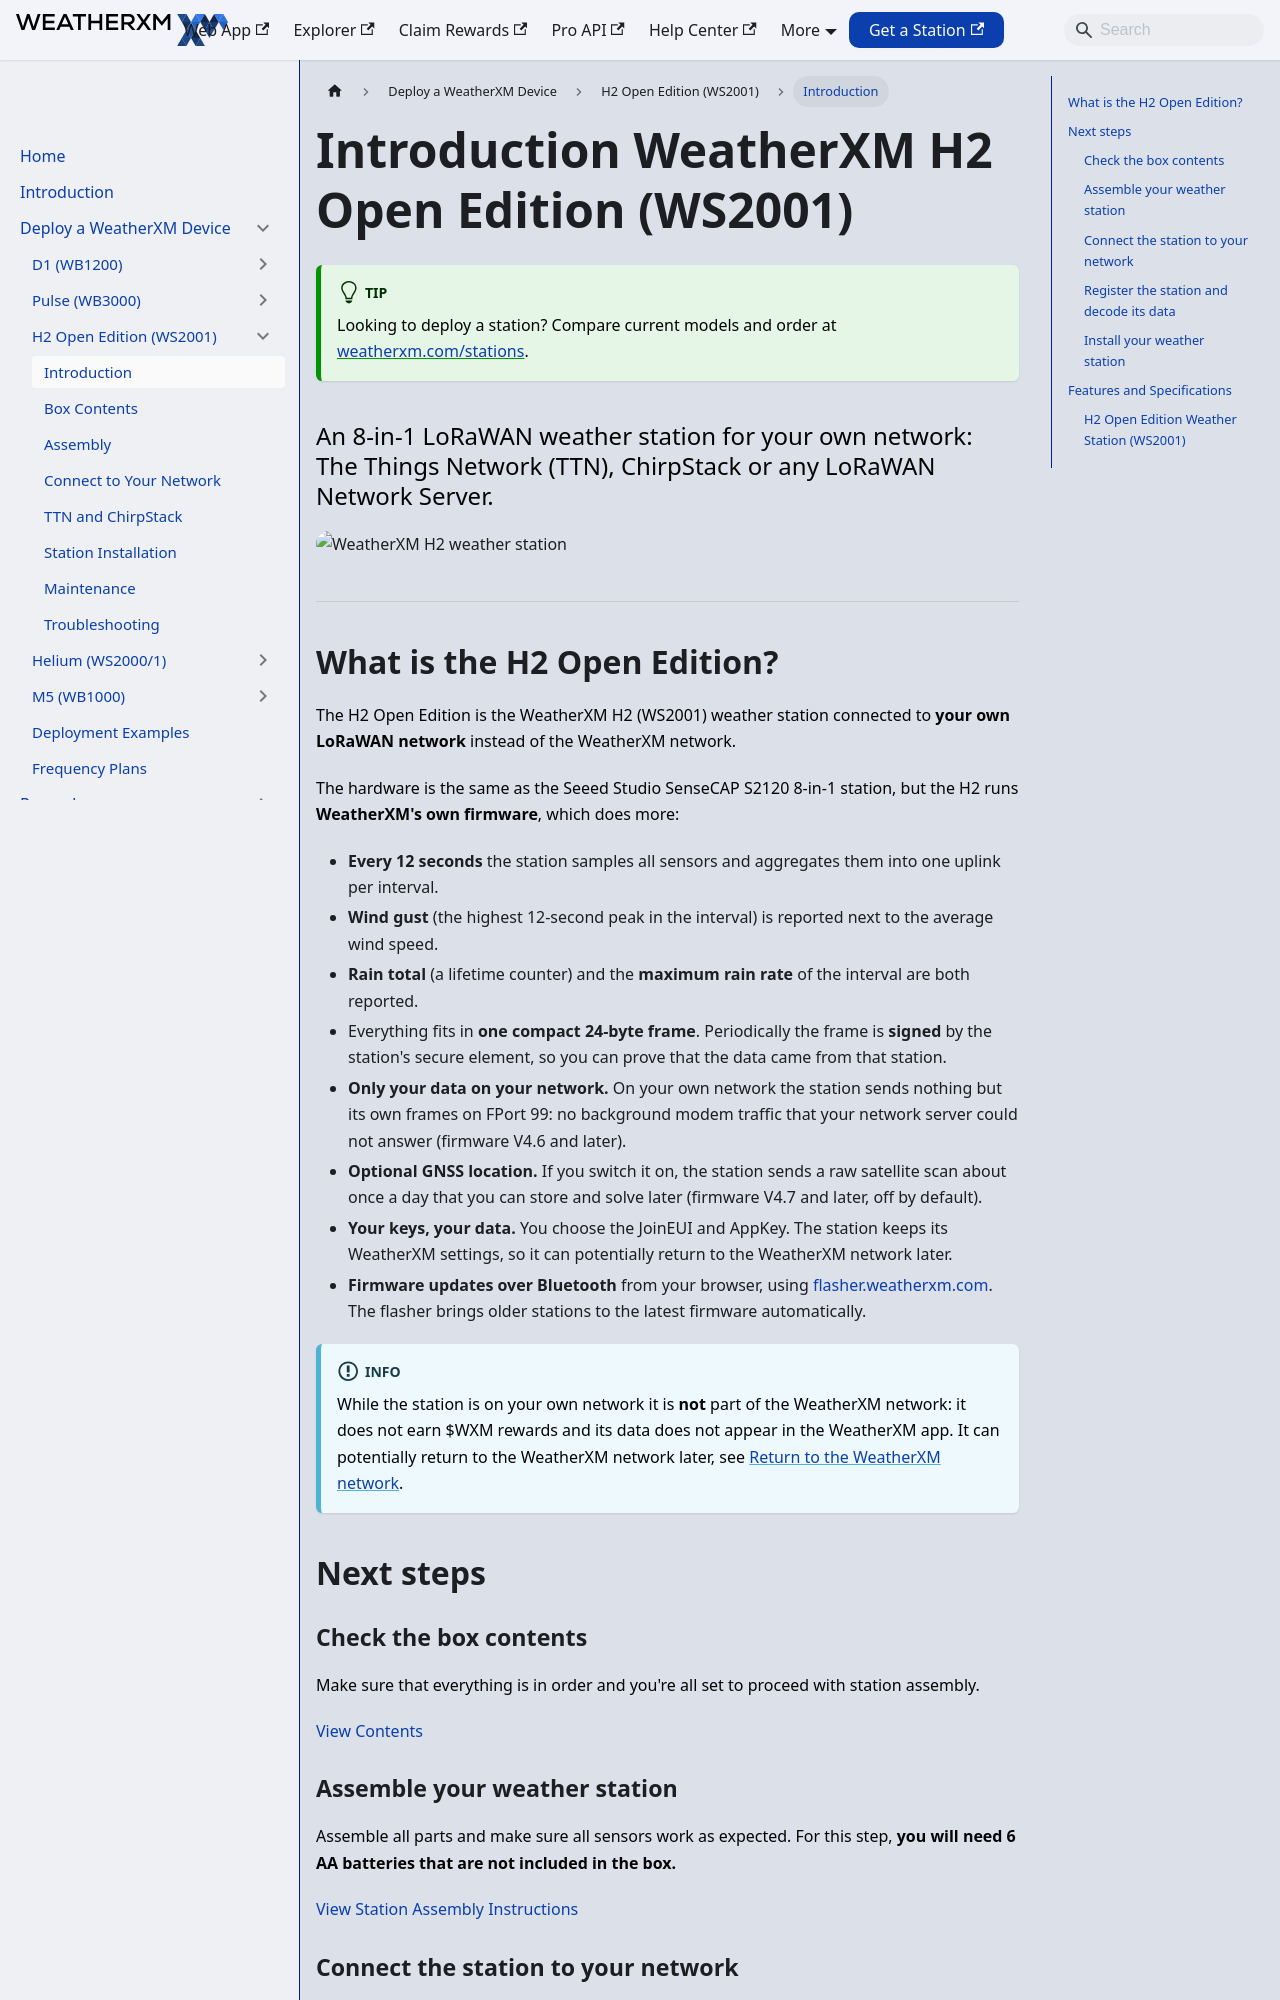

repository: WeatherXM/docs · page: wxm-devices/h2-open/introduction.html · generator: docusaurus

# Introduction WeatherXM H2 Open Edition (WS2001)

Canonical: https://docs.weatherxm.com/wxm-devices/h2-open/introduction

Set up the WeatherXM H2 Open Edition 8-in-1 LoRaWAN weather station on The Things Network, ChirpStack or any LoRaWAN Network Server.

:::tip
Looking to deploy a station? Compare current models and order at [weatherxm.com/stations](https://weatherxm.com/stations).
:::

<h2 className="subtitle">An 8-in-1 LoRaWAN weather station for your own network: The Things Network (TTN), ChirpStack or any LoRaWAN Network Server.</h2>

    ![WeatherXM H2 weather station](image)

<hr />

## What is the H2 Open Edition?

The H2 Open Edition is the WeatherXM H2 (WS2001) weather station connected to **your own LoRaWAN network** instead of the WeatherXM network.

The hardware is the same as the Seeed Studio SenseCAP S2120 8-in-1 station, but the H2 runs **WeatherXM's own firmware**, which does more:

- **Every 12 seconds** the station samples all sensors and aggregates them into one uplink per interval.
- **Wind gust** (the highest 12-second peak in the interval) is reported next to the average wind speed.
- **Rain total** (a lifetime counter) and the **maximum rain rate** of the interval are both reported.
- Everything fits in **one compact 24-byte frame**. Periodically the frame is **signed** by the station's secure element, so you can prove that the data came from that station.
- **Only your data on your network.** On your own network the station sends nothing but its own frames on FPort 99: no background modem traffic that your network server could not answer (firmware V4.6 and later).
- **Optional GNSS location.** If you switch it on, the station sends a raw satellite scan about once a day that you can store and solve later (firmware V4.7 and later, off by default).
- **Your keys, your data.** You choose the JoinEUI and AppKey. The station keeps its WeatherXM settings, so it can potentially return to the WeatherXM network later.
- **Firmware updates over Bluetooth** from your browser, using [flasher.weatherxm.com](https://flasher.weatherxm.com). The flasher brings older stations to the latest firmware automatically.

:::info
While the station is on your own network it is **not** part of the WeatherXM network: it does not earn $WXM rewards and its data does not appear in the WeatherXM app. It can potentially return to the WeatherXM network later, see [Return to the WeatherXM network](/wxm-devices/h2-open/troubleshooting#return-to-the-weatherxm-network).
:::

## Next steps

### Check the box contents

Make sure that everything is in order and you're all set to proceed with station assembly.

<Link to="/wxm-devices/h2-open/contents">View Contents</Link>

### Assemble your weather station

Assemble all parts and make sure all sensors work as expected. For this step, **you will need 6 AA batteries that are not included in the box.**

<Link to="/wxm-devices/h2-open/assemble">View Station Assembly Instructions</Link>

### Connect the station to your network

Use the web flasher at [flasher.weatherxm.com](https://flasher.weatherxm.com) to bring the station to the latest firmware and point it at your network: choose the region, enter your JoinEUI and AppKey, and set the upload interval. **You will need a computer or Android phone with Chrome or Edge and Bluetooth.**

<Link to="/wxm-devices/h2-open/connect-to-your-network">View Connect Instructions</Link>
